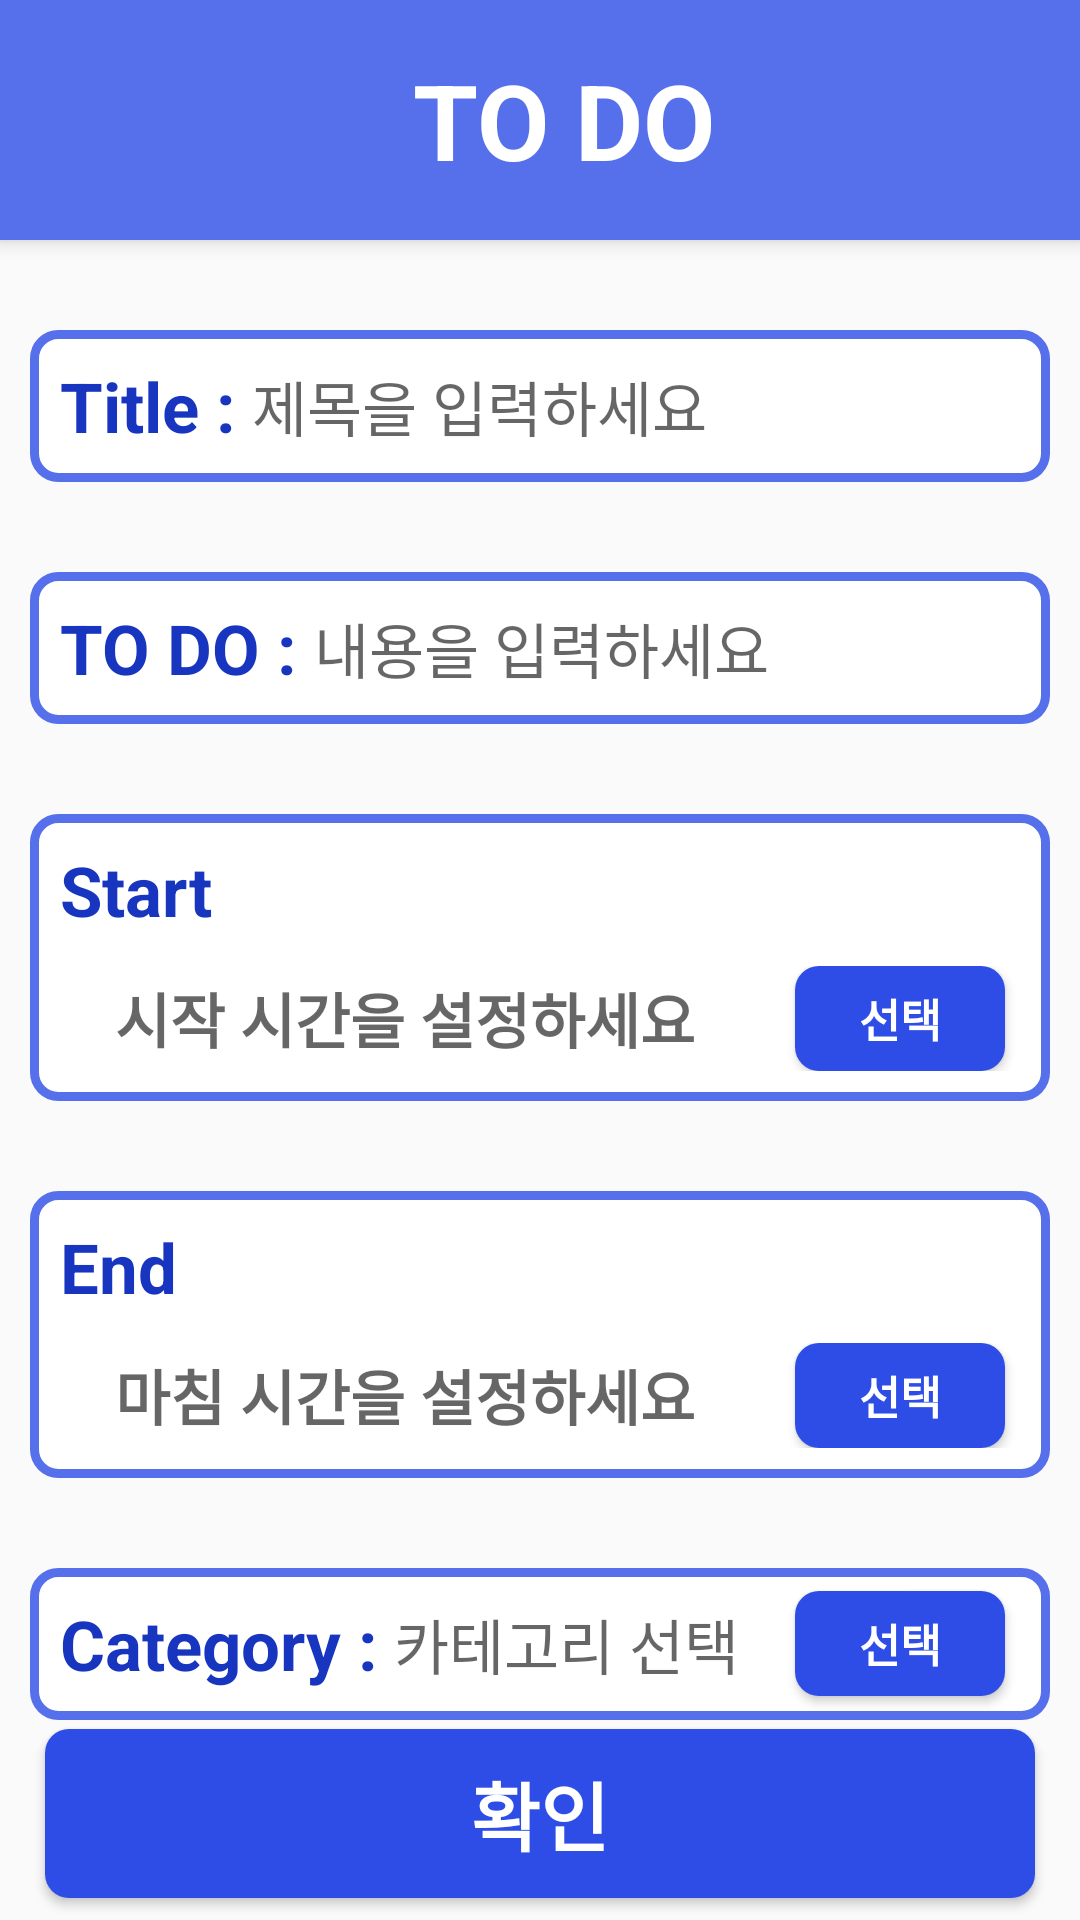

This screen was rendered from an Android layout file. Write that file and the resources it references.
<!-- AndroidManifest.xml: application theme Theme.MobileProgramming_ToDoList -->
<!-- res/layout/activity_add.xml -->
<?xml version="1.0" encoding="utf-8"?>
<androidx.constraintlayout.widget.ConstraintLayout xmlns:android="http://schemas.android.com/apk/res/android"
    android:layout_width="match_parent"
    android:layout_height="match_parent"
    xmlns:app="http://schemas.android.com/apk/res-auto">
    
    <include
        android:id="@+id/toolbar_add"
        layout="@layout/toolbar_add"/>

    <LinearLayout
        android:id="@+id/add_linear_title"
        android:layout_width="match_parent"
        android:layout_height="wrap_content"
        android:background="@drawable/radius_add_layout"
        android:layout_marginHorizontal="10dp"
        android:layout_marginTop="30dp"
        app:layout_constraintTop_toBottomOf="@id/toolbar_add"
        android:orientation="horizontal">
        <TextView
            android:layout_width="wrap_content"
            android:layout_height="wrap_content"
            android:text="Title : "
            android:textSize="23dp"
            android:textColor="#1735bf"
            android:textStyle="bold"
            android:layout_marginVertical="10dp"
            android:layout_marginLeft="10dp"
            android:layout_gravity="center"/>
        <EditText
            android:id="@+id/add_et_title"
            android:layout_width="match_parent"
            android:layout_height="wrap_content"
            android:hint="제목을 입력하세요"
            android:textSize="20dp"
            android:textColor="@color/black"
            android:background="@drawable/edittext_just_white"
            android:layout_gravity="center"
            android:layout_marginRight="20dp"/>
    </LinearLayout>

    <LinearLayout
        android:id="@+id/add_linear_content"
        android:layout_width="match_parent"
        android:layout_height="wrap_content"
        android:background="@drawable/radius_add_layout"
        android:layout_marginHorizontal="10dp"
        android:layout_marginTop="30dp"
        app:layout_constraintTop_toBottomOf="@id/add_linear_title"
        android:orientation="horizontal">
        <TextView
            android:layout_width="wrap_content"
            android:layout_height="wrap_content"
            android:text="TO DO : "
            android:textSize="23dp"
            android:textColor="#1735bf"
            android:textStyle="bold"
            android:layout_marginVertical="10dp"
            android:layout_marginLeft="10dp"
            android:layout_gravity="center"/>
        <EditText
            android:id="@+id/add_et_content"
            android:layout_width="match_parent"
            android:layout_height="wrap_content"
            android:hint="내용을 입력하세요"
            android:textSize="20dp"
            android:textColor="@color/black"
            android:background="@drawable/edittext_just_white"
            android:layout_gravity="center"
            android:layout_marginRight="20dp"
            android:layout_marginVertical="10dp"
            android:maxLines="4"/>
    </LinearLayout>

    <LinearLayout
        android:id="@+id/add_linear_startTime"
        android:layout_width="match_parent"
        android:layout_height="wrap_content"
        android:background="@drawable/radius_add_layout"
        android:layout_marginHorizontal="10dp"
        android:layout_marginTop="30dp"
        app:layout_constraintTop_toBottomOf="@id/add_linear_content"
        android:orientation="vertical">
        <TextView
            android:id="@+id/add_tv_startTime_title"
            android:layout_width="wrap_content"
            android:layout_height="wrap_content"
            android:text="Start"
            android:textSize="23dp"
            android:textColor="#1735bf"
            android:textStyle="bold"
            android:layout_marginTop="10dp"
            android:layout_marginLeft="10dp"
            android:layout_gravity="left"/>
        <LinearLayout
            android:layout_width="match_parent"
            android:layout_height="wrap_content"
            android:orientation="horizontal"
            android:layout_marginVertical="10dp"
            android:layout_marginLeft="10dp">
            <EditText
                android:id="@+id/add_et_startTime"
                android:layout_width="0dp"
                android:layout_weight="1"
                android:layout_height="wrap_content"
                android:hint="시작 시간을 설정하세요"
                android:textSize="20dp"
                android:gravity="center"
                android:textStyle="bold"
                android:textColor="@color/black"
                android:background="@drawable/edittext_just_white"
                android:layout_gravity="center" />
            <Button
                android:id="@+id/add_btn_select_startTime"
                android:layout_width="70dp"
                android:layout_height="35dp"
                android:text="선택"
                android:textColor="@color/white"
                android:textSize="15dp"
                android:textStyle="bold"
                android:layout_gravity="center"
                android:background="@drawable/radius_btn_dark"
                android:layout_marginHorizontal="15dp"/>
        </LinearLayout>

    </LinearLayout>

    <LinearLayout
        android:id="@+id/add_linear_endTime"
        android:layout_width="match_parent"
        android:layout_height="wrap_content"
        android:background="@drawable/radius_add_layout"
        android:layout_marginHorizontal="10dp"
        android:layout_marginTop="30dp"
        app:layout_constraintTop_toBottomOf="@id/add_linear_startTime"
        android:orientation="vertical">
        <TextView
            android:layout_width="wrap_content"
            android:layout_height="wrap_content"
            android:text="End "
            android:textSize="23dp"
            android:textColor="#1735bf"
            android:textStyle="bold"
            android:layout_marginTop="10dp"
            android:layout_marginLeft="10dp"
            android:layout_gravity="left"/>
        <LinearLayout
            android:layout_width="match_parent"
            android:layout_height="wrap_content"
            android:orientation="horizontal"
            android:layout_marginVertical="10dp"
            android:layout_marginLeft="10dp">
            <EditText
                android:id="@+id/add_et_endTime"
                android:layout_width="0dp"
                android:layout_weight="1"
                android:layout_height="wrap_content"
                android:hint="마침 시간을 설정하세요"
                android:textSize="20dp"
                android:gravity="center"
                android:textStyle="bold"
                android:textColor="@color/black"
                android:background="@drawable/edittext_just_white"
                android:layout_gravity="center" />
            <Button
                android:id="@+id/add_btn_select_endTime"
                android:layout_width="70dp"
                android:layout_height="35dp"
                android:text="선택"
                android:textColor="@color/white"
                android:textSize="15dp"
                android:textStyle="bold"
                android:layout_gravity="center"
                android:background="@drawable/radius_btn_dark"
                android:layout_marginHorizontal="15dp"/>
        </LinearLayout>
    </LinearLayout>

    <LinearLayout
        android:id="@+id/add_linear_category"
        android:layout_width="match_parent"
        android:layout_height="wrap_content"
        android:background="@drawable/radius_add_layout"
        android:layout_marginHorizontal="10dp"
        android:layout_marginTop="30dp"
        app:layout_constraintTop_toBottomOf="@id/add_linear_endTime"
        android:orientation="horizontal">
        <TextView
            android:layout_width="wrap_content"
            android:layout_height="wrap_content"
            android:text="Category : "
            android:textSize="23dp"
            android:textColor="#1735bf"
            android:textStyle="bold"
            android:layout_marginVertical="10dp"
            android:layout_marginLeft="10dp"
            android:layout_gravity="center"/>
        <EditText
            android:id="@+id/add_et_category"
            android:layout_width="0dp"
            android:layout_weight="1"
            android:layout_height="wrap_content"
            android:hint="카테고리 선택"
            android:textSize="20dp"
            android:textColor="@color/black"
            android:background="@drawable/edittext_just_white"
            android:layout_gravity="center"
            android:layout_marginVertical="10dp"
            android:maxLines="4"/>
        <Button
            android:id="@+id/add_btn_select_category"
            android:layout_width="70dp"
            android:layout_height="35dp"
            android:layout_gravity="center"
            android:text="선택"
            android:textSize="15dp"
            android:textColor="@color/white"
            android:textStyle="bold"
            android:background="@drawable/radius_btn_dark"
            android:layout_marginHorizontal="15dp"/>
    </LinearLayout>

    <Button
        android:id="@+id/add_btn_ok"
        android:layout_width="match_parent"
        android:layout_height="wrap_content"
        android:background="@drawable/radius_btn_dark"
        android:text="확인"
        android:textColor="@color/white"
        android:textStyle="bold"
        android:textSize="25dp"
        android:paddingVertical="10dp"
        app:layout_constraintTop_toBottomOf="@id/add_linear_category"
        app:layout_constraintBottom_toBottomOf="parent"
        app:layout_constraintVertical_bias="0.3"
        android:layout_marginHorizontal="15dp"/>

</androidx.constraintlayout.widget.ConstraintLayout>
<!-- res/layout/toolbar_add.xml (included above) -->
<?xml version="1.0" encoding="utf-8"?>
<androidx.appcompat.widget.Toolbar xmlns:android="http://schemas.android.com/apk/res/android"
    android:layout_width="match_parent"
    android:layout_height="80dp"
    xmlns:app="http://schemas.android.com/apk/res-auto"
    android:orientation="horizontal"
    android:background="#5570ea"
    android:elevation="4dp">

    <androidx.constraintlayout.widget.ConstraintLayout
        android:layout_width="match_parent"
        android:layout_height="match_parent">
        <TextView
            android:id="@+id/toolbar_add_tv_title"
            android:layout_width="wrap_content"
            android:layout_height="wrap_content"
            android:text="TO DO"
            android:textSize="35dp"
            android:textStyle="bold"
            android:textColor="@color/white"
            app:layout_constraintStart_toStartOf="parent"
            app:layout_constraintEnd_toEndOf="parent"
            app:layout_constraintTop_toTopOf="parent"
            app:layout_constraintBottom_toBottomOf="parent"/>

    </androidx.constraintlayout.widget.ConstraintLayout>



</androidx.appcompat.widget.Toolbar>
<!-- resources referenced by this layout -->
<resources>
  <color name="black">#FF000000</color>
  <color name="white">#FFFFFFFF</color>
  <!-- drawable radius_add_layout (drawable) -->
  <?xml version="1.0" encoding="utf-8"?>
  <shape xmlns:android="http://schemas.android.com/apk/res/android"
      android:shape="rectangle">
      <solid android:color="@color/white"/>
      <stroke
          android:color="#5570ea"
          android:width="3dp"/>
      <corners
          android:bottomLeftRadius="8dp"
          android:bottomRightRadius="8dp"
          android:topLeftRadius="8dp"
          android:topRightRadius="8dp"/>
  </shape>
  <!-- drawable radius_btn_dark (drawable) -->
  <?xml version="1.0" encoding="utf-8"?>
  <shape xmlns:android="http://schemas.android.com/apk/res/android"
      android:shape="rectangle">
      <solid android:color="#2d4de6"/>
      <corners
          android:bottomLeftRadius="8dp"
          android:bottomRightRadius="8dp"
          android:topLeftRadius="8dp"
          android:topRightRadius="8dp"/>
  </shape>
  <style name="Theme.MobileProgramming_ToDoList" parent="Theme.AppCompat.Light.NoActionBar">
          
          <item name="colorPrimary">@color/purple_500</item>
          <item name="colorPrimaryVariant">@color/purple_700</item>
          <item name="colorOnPrimary">@color/white</item>
          
          <item name="colorSecondary">@color/teal_200</item>
          <item name="colorSecondaryVariant">@color/teal_700</item>
          <item name="colorOnSecondary">@color/black</item>
          
          <item name="android:statusBarColor" tools:targetApi="l">@color/blue</item>
          
      </style>
  <color name="purple_500">#FF6200EE</color>
  <color name="purple_700">#FF3700B3</color>
  <color name="teal_200">#FF03DAC5</color>
  <color name="teal_700">#FF018786</color>
  <color name="blue">#5570ea</color>
</resources>
